Run: headless pygame with SDL's dummy video driver; simulated clock (each Clock.tick advances the game by its frame time, no real sleeping); random seed 0; keys injected as events and as key.get_pressed() state; no mouse input.
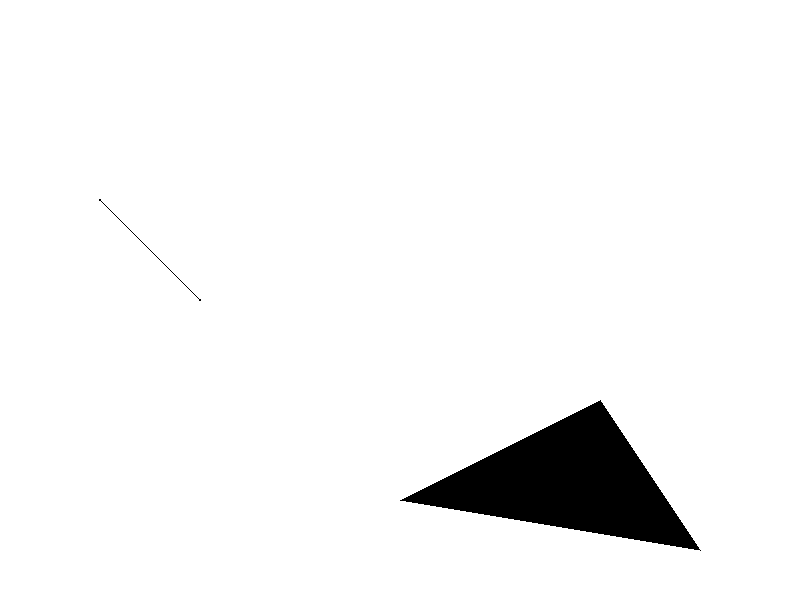
Frame 1 of 4 · flips 1–60 · no input
Frame 2 of 4 · flips 61–180 · tapped SPACE, RETURN · held RIGHT (→), D · screen unchanged from frame 1, image omitted
Frame 3 of 4 · flips 181–300 · held DOWN (↓), S · screen unchanged from frame 2, image omitted
Frame 4 of 4 · flips 301–420 · held LEFT (←), A, UP (↑), W · screen unchanged from frame 3, image omitted

The pygame program that drew these frames:

import math
import pygame


class Figure:
    pass


class Point(Figure):

    def __init__(self, x, y):
        self.x = round(x)
        self.y = round(y)

    def __repr__(self):
        return '<Point(x={0}, y={1}) figure>'.format(self.x, self.y)

    def __mul__(self, n):
        return Point(self.x * n, self.y * n)

    def __truediv__(self, n):
        return Point(self.x / n, self.y / n)

    def draw(self, game_display):
        pygame.draw.circle(game_display, BLACK, (self.x, self.y), 1)


class Circle(Point):

    def __init__(self, x, y, r):
        super().__init__(x, y)
        self.r = r

    def __repr__(self):
        return '<Circle(x={0}, y={1}, r={2}) figure>'.format(self.x, self.y, self.r)

    def draw(self, game_display):
        pygame.draw.circle(game_display, BLACK, (self.x, self.y), self.r)


class Polygon(Figure):

    def __init__(self, *points):
        self.points = points

    def __repr__(self):
        return '<{0}{1} figure>'.format(self.__class__.__name__, self.points)

    def draw(self, game_display):
        pygame_points = [[point.x, point.y] for point in self.points]
        pygame.draw.polygon(game_display, BLACK, pygame_points)


class Line(Polygon):

    def __init__(self, p1, p2):
        super().__init__(p1, p2)
        self.center = Point((p1.x + p2.x) / 2, (p1.y + p2.y) / 2)

    def __add__(self, v):
        return Line(self.points[0], Point(self.points[0].x + self.points[1].x - self.points[0].x + v.points[1].x - v.points[0].x, self.points[0].y + self.points[1].y - self.points[0].y + v.points[1].y - v.points[0].y))

    def __sub__(self, v):
        return Line(self.points[0], Point(self.points[0].x + self.points[1].x - self.points[0].x - v.points[1].x + v.points[0].x, self.points[0].y + self.points[1].y - self.points[0].y - v.points[1].y + v.points[0].y))

    def __abs__(self):
        return ((self.points[0].x - self.points[1].x)**(2) + (self.points[0].y - self.points[1].y)**(2))**(.5)

    def draw(self, game_display):
        pygame.draw.line(game_display, BLACK, [self.points[0].x, self.points[0].y], [self.points[1].x, self.points[1].y])


class Triangle(Polygon):

    def __init__(self, p1, p2, p3):
        super().__init__(p1, p2, p3)


class IsoscelesTriangle(Triangle):

    def __init__(self, p1, p2, l):
        center = Line(p1, p2).center
        ah = abs(Line(p1, center))
        ch = ((l*l) - (ah * ah))**(.5)
        if p1.x == p2.x:
            p3 = Point(center.x + ch, center.y)
        elif p1.y == p2.y:
            p3 = Point(center.x, center.y + ch)
        else:
            sin = abs((p1.y - p2.y) / 2) / ah
            c = Point(sin * ch, ((ch * ch) - ((sin * ch) ** 2))**(.5))
            if p1.y > p2.y:
                p3 = Point(center.x + c.x, center.y + c.y)
            else:
                p3 = Point(center.x - c.x, center.y + c.y)
        super().__init__(p1, p2, p3)


class Rectangle(Polygon):

    def __init__(self, l_d, r_u):
        l_u = Point(l_d.x, r_u.y)
        r_d = Point(r_u.x, l_d.y)
        super().__init__(l_d, l_u, r_u, r_d)


class Square(Rectangle):

    def __init__(self, p, l):
        l_d = p
        r_u = Point(p.x + l, p.y + l)
        super().__init__(l_d, r_u)


class EquilateralPolygon(Polygon):

    def __init__(self, center_point, r, vertices):
        points = []
        angles = 360 / vertices
        for n in range(vertices):
            angle = angles * n
            points.append(Point(center_point.x + math.cos(math.radians(angle)) * r, center_point.y + math.sin(math.radians(angle)) * r))
        super().__init__(*points)


pygame.init()

display_width = 800
display_height = 600

BLACK = (0, 0, 0)
WHITE = (255, 255, 255)

game_display = pygame.display.set_mode((display_width, display_height))
pygame.display.set_caption('Game')
clock = pygame.time.Clock()


def game_loop():

    game_exit = False

    while not game_exit:

        for event in pygame.event.get():
            if event.type == pygame.QUIT:
                game_exit = True

        game_display.fill(WHITE)

        p1 = Point(100, 200)
        p2 = Point(200, 300)
        p1.draw(game_display)
        p2.draw(game_display)
        Line(p1, p2).draw(game_display)
        Polygon(Point(400, 500), Point(700, 550), Point(600, 400)).draw(game_display)

        pygame.display.update()
        clock.tick(60)

game_loop()
pygame.quit()
